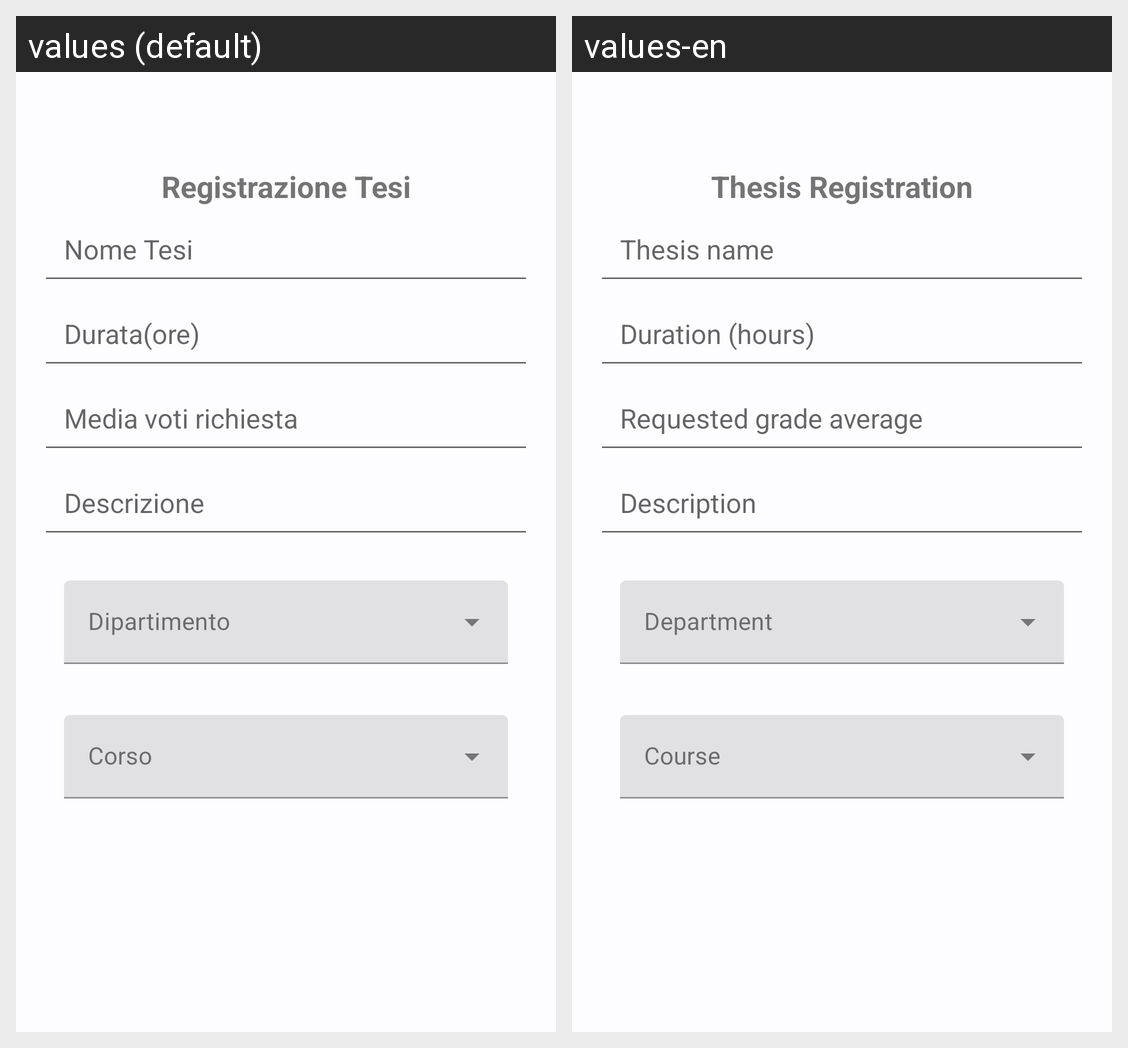

Strings drawn on this Android screen and how each of the app's shown locales translates them:
Android screen res/layout/fragment_registra_tesi.xml rendered under 2 locales, left to right: values (default), values-en. Device: Nexus 5 (rendered at 1080×1920; each locale shown at half size, 540×960, under a caption strip naming it); theme AppTheme.
Strings drawn on this screen, with the default value and each locale's value (text and hints the layout hard-codes, and strings that could not be matched under every locale, appear in the picture but are not listed):

registrazione_tesi
  values: Registrazione Tesi
  values-en: Thesis Registration

nome_tesi
  values: Nome Tesi
  values-en: Thesis name

durata_ore
  values: Durata(ore)
  values-en: Duration (hours)

media_voti_richiesta
  values: Media voti richiesta
  values-en: Requested grade average

descrizione
  values: Descrizione
  values-en: Description
